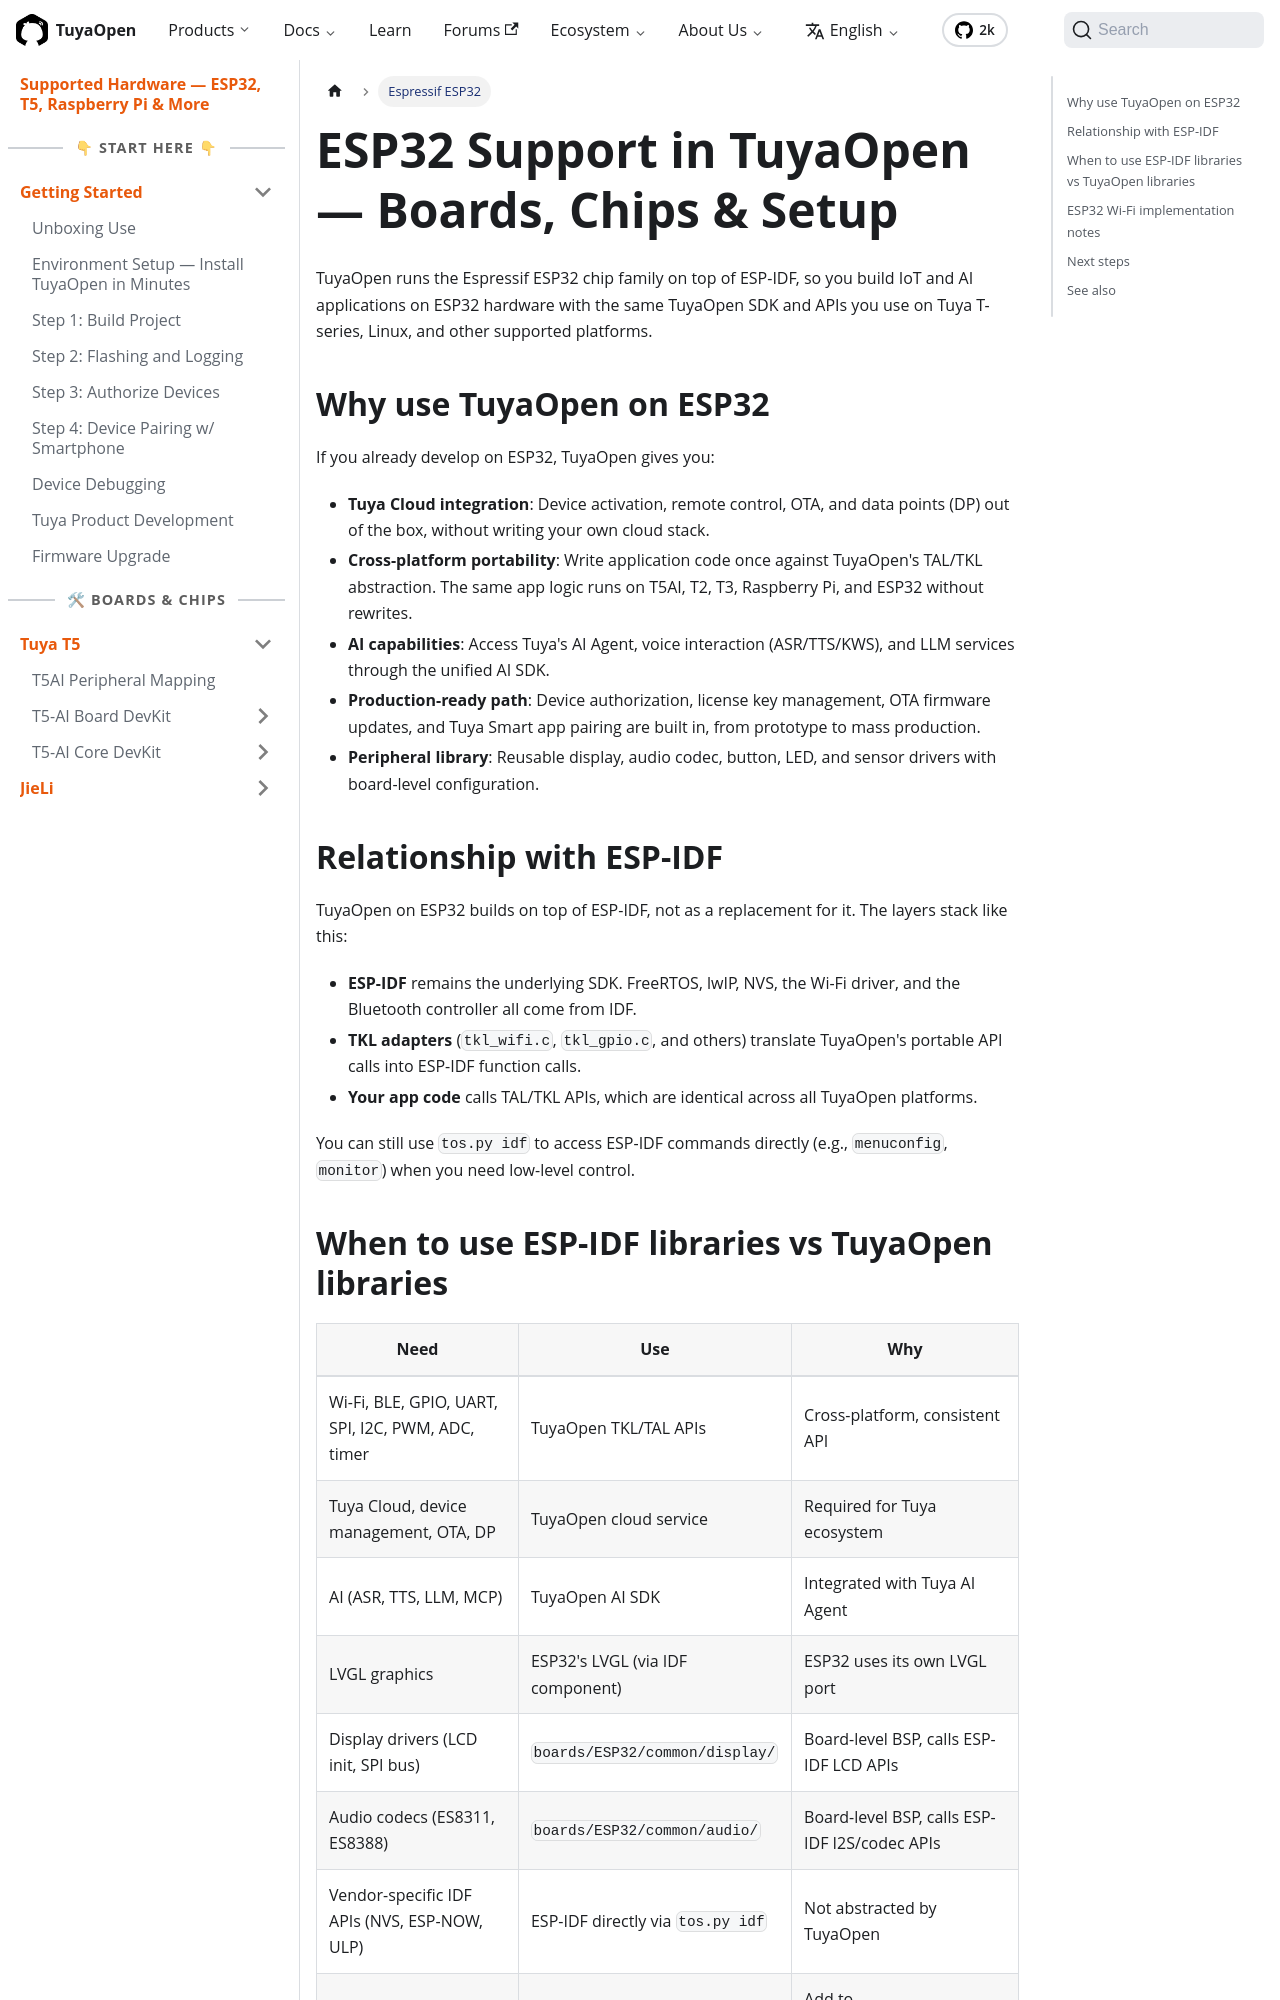

repository: Tuya-Community/TuyaOpen.io · page: docs/hardware/espressif/overview-esp32.html · generator: docusaurus

---
title: ESP32 Support in TuyaOpen — Boards, Chips & Setup
description: "How TuyaOpen supports the ESP32 family — ESP32, ESP32-C3, and ESP32-S3 — with board selection, toolchain setup, and AI features."
keywords:
  - esp32
  - esp32-c3
  - esp32-s3
  - esp32 development
  - tuyaopen esp32
  - esp32 ai
---

TuyaOpen runs the Espressif ESP32 chip family on top of ESP-IDF, so you build IoT and AI applications on ESP32 hardware with the same TuyaOpen SDK and APIs you use on Tuya T-series, Linux, and other supported platforms.

## Why use TuyaOpen on ESP32

If you already develop on ESP32, TuyaOpen gives you:

- **Tuya Cloud integration**: Device activation, remote control, OTA, and data points (DP) out of the box, without writing your own cloud stack.
- **Cross-platform portability**: Write application code once against TuyaOpen's TAL/TKL abstraction. The same app logic runs on T5AI, T2, T3, Raspberry Pi, and ESP32 without rewrites.
- **AI capabilities**: Access Tuya's AI Agent, voice interaction (ASR/TTS/KWS), and LLM services through the unified AI SDK.
- **Production-ready path**: Device authorization, license key management, OTA firmware updates, and Tuya Smart app pairing are built in, from prototype to mass production.
- **Peripheral library**: Reusable display, audio codec, button, LED, and sensor drivers with board-level configuration.

## Relationship with ESP-IDF

TuyaOpen on ESP32 builds on top of ESP-IDF, not as a replacement for it. The layers stack like this:

```mermaid
flowchart TD
    App["Your Application Code"]
    TAL["TAL (Tuya Abstraction Layer)"]
    TKL["TKL (Tuya Kernel Layer)"]
    IDF["ESP-IDF (Espressif IoT Development Framework)"]
    HW["ESP32 Hardware"]
    App --> TAL
    TAL --> TKL
    TKL --> IDF
    IDF --> HW
```

- **ESP-IDF** remains the underlying SDK. FreeRTOS, lwIP, NVS, the Wi-Fi driver, and the Bluetooth controller all come from IDF.
- **TKL adapters** (`tkl_wifi.c`, `tkl_gpio.c`, and others) translate TuyaOpen's portable API calls into ESP-IDF function calls.
- **Your app code** calls TAL/TKL APIs, which are identical across all TuyaOpen platforms.

You can still use `tos.py idf` to access ESP-IDF commands directly (e.g., `menuconfig`, `monitor`) when you need low-level control.
